Run: headless pygame with SDL's dummy video driver; simulated clock (each Clock.tick advances the game by its frame time, no real sleeping); random seed 0; keys injected as events and as key.get_pressed() state; no mouse input.
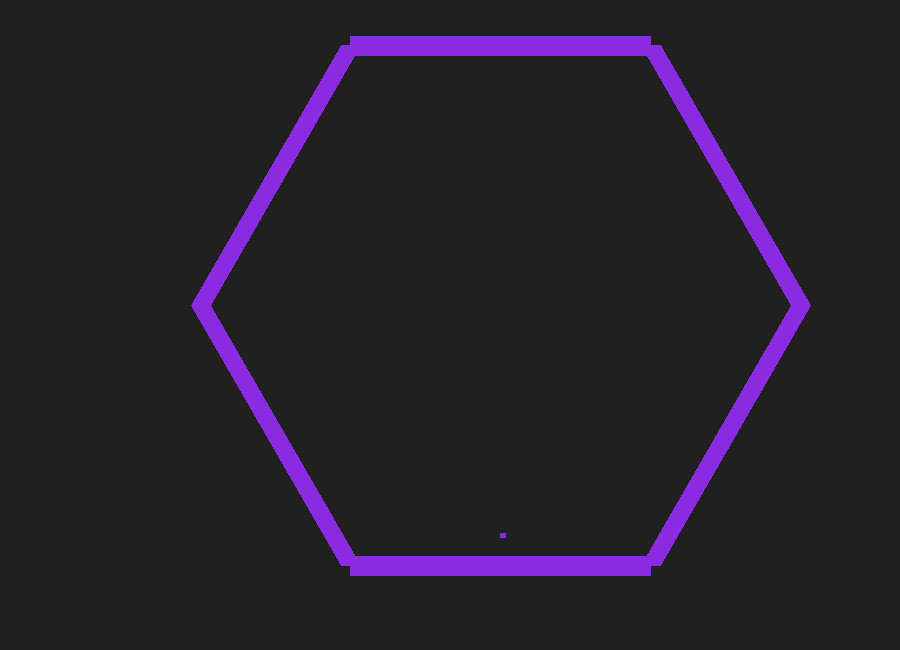
Frame 1 of 4 · flips 1–60 · no input
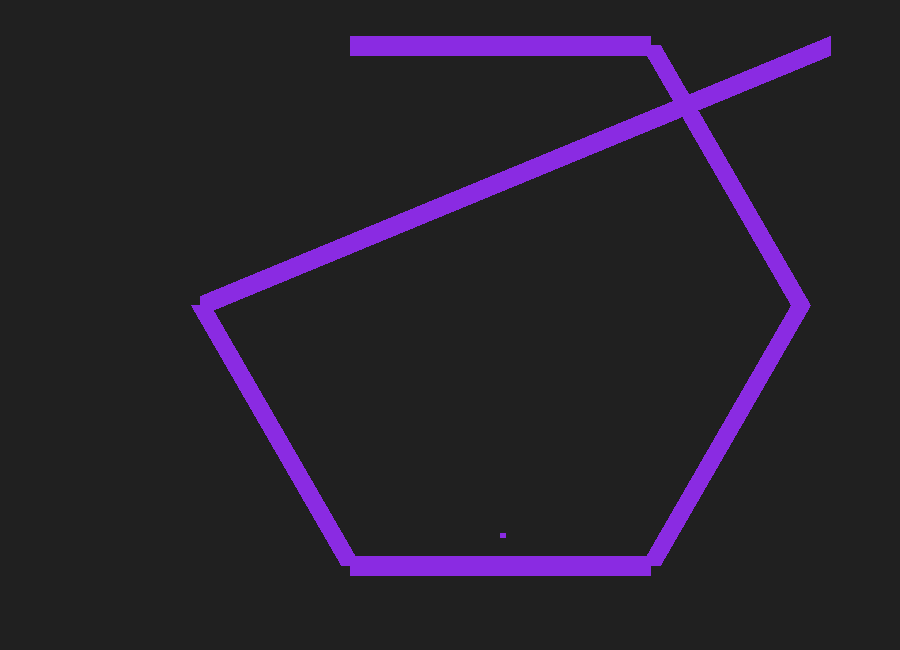
Frame 2 of 4 · flips 61–180 · tapped SPACE, RETURN · held RIGHT (→), D
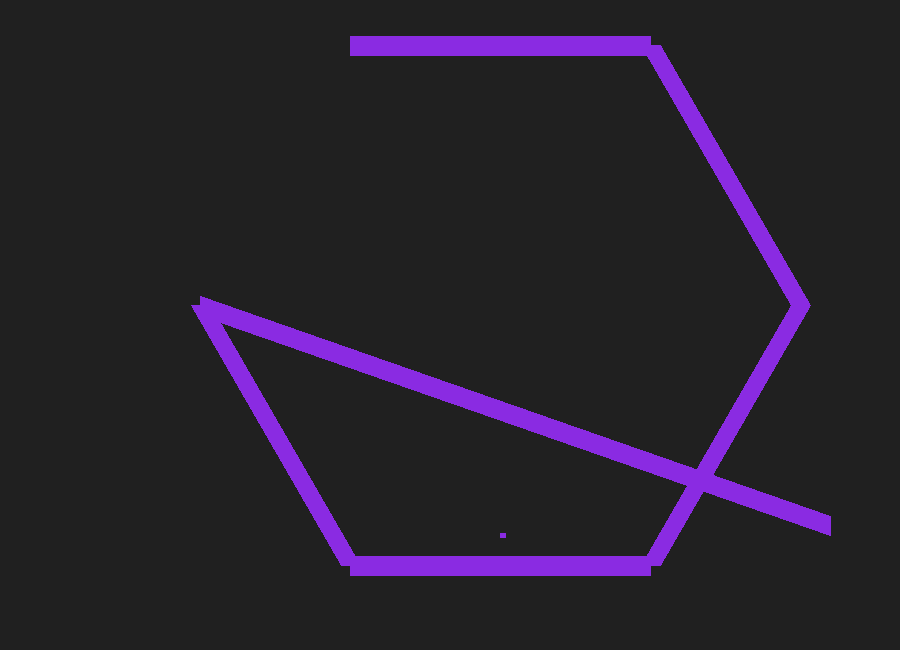
Frame 3 of 4 · flips 181–300 · held DOWN (↓), S
Frame 4 of 4 · flips 301–420 · held LEFT (←), A, UP (↑), W · screen same as frame 1, image omitted

The pygame program that drew these frames:

import pygame
 
pygame.init()
 
window = pygame.display.set_mode((900,650))
 
pygame.display.set_caption("Collision Detection")
 
grey = (32,32,32)
green = (0,250,154)
purple = (138,43,226)

clock = pygame.time.Clock()
 
def detectCollisions(x11, y11, x12, y12, w1, x21, y21, x22, y22, w2):
 
    # if (x2+w2>=x1>=x2 and y2+h2>=y1>=y2):
    #     return True
    #
    # elif (x2+w2>=x1+w1>=x2 and y2+h2>=y1>=y2):
    #     return True
    #
    # elif (x2+w2>=x1>=x2 and y2+h2>=y1+h1>=y2):
    #     return True
    #
    # elif (x2+w2>=x1+w1>=x2 and y2+h2>=y1+h1>=y2):
    #     return True
 
    # else:
        return False
 
class Sprite:
 
    def __init__(self, x1, y1, x2, y2, width):
        self.x1=x1
        self.y1=y1
        self.x2=x2
        self.y2=y2
        self.width=width
 
    def render(self,collision):
        if (collision==True):
            pygame.draw.line(window, purple, [self.x1, self.y1], [self.x2,self.y2], self.width)

        else:
            pygame.draw.line(window, purple, [self.x1, self.y1], [self.x2,self.y2], self.width)
 
north=Sprite(350, 45, 200, 305, 20)
nEast=Sprite(800, 305, 650, 565, 20)
sEast=Sprite(650, 45, 800, 305, 20)
south=Sprite(350, 45, 650, 45, 20)
sWest=Sprite(350, 565, 650, 565, 20)
nWest=Sprite(200, 305, 350, 565, 20)

bouncy = Sprite(500, 535, 505, 535, 5)
 
moveX,moveY=0,0
 
gameLoop=True
while gameLoop:
 
    for event in pygame.event.get():
 
        if (event.type==pygame.QUIT):
            gameLoop=False
 
        if (event.type==pygame.KEYDOWN):
            if (event.key==pygame.K_LEFT):
                moveX = -4
 
            if (event.key==pygame.K_RIGHT):
                moveX = 4
 
            if (event.key==pygame.K_UP):
                moveY = -4
 
            if (event.key==pygame.K_DOWN):
                moveY = 4
 
        if (event.type==pygame.KEYUP):
 
            if (event.key==pygame.K_LEFT):
                moveX=0
 
            if (event.key==pygame.K_RIGHT):
                moveX=0

            if (event.key==pygame.K_UP):
                moveY=0
 
            if (event.key==pygame.K_DOWN):
                moveY=0
 
    window.fill(grey)
 
    north.x1+=moveX
    north.y1+=moveY
 
    collisions=detectCollisions(north.x1, north.y1, north.x2, north.y2, north.width, nEast.x1, nEast.y1, nEast.x2, nEast.y2, nEast.width)

    north.render(collisions)
    nEast.render(False)
    sEast.render(False)
    south.render(False)
    sWest.render(False)
    nWest.render(False)
    bouncy.render(False)
 
    pygame.display.flip()
 
    clock.tick(50)
 
pygame.quit()
